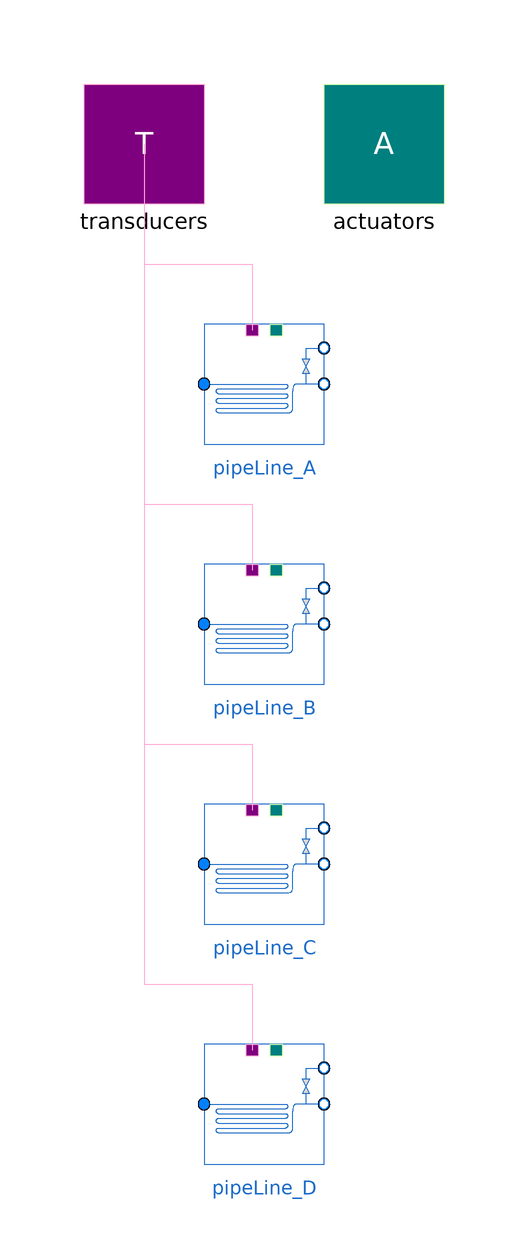

The component connection diagram of the Modelica model below, drawn from its own Placement and Line annotations.

model PipeStation "Model of pipe station"
    Templates.PipeLine pipeLine_A
      annotation (Placement(transformation(extent={{-10,40},{10,60}})));
    Templates.PipeLine pipeLine_B
      annotation (Placement(transformation(extent={{-10,0},{10,20}})));
    Templates.PipeLine pipeLine_C
      annotation (Placement(transformation(extent={{-10,-40},{10,-20}})));
    Templates.PipeLine pipeLine_D
      annotation (Placement(transformation(extent={{-10,-80},{10,-60}})));
    Interfaces.Transducers transducers annotation (Placement(transformation(
            extent={{-30,80},{-10,100}}), iconTransformation(extent={{-30,80},{
              -10,100}})));
    Interfaces.Actuators actuators
      annotation (Placement(transformation(extent={{10,80},{30,100}})));
  equation
    connect(transducers, pipeLine_A.transducers) annotation (Line(points={{-20,
            90},{-20,70},{-2,70},{-2,59}}, color={255,170,213}), Text(
        string="%first",
        index=-1,
        extent={{-3,6},{-3,6}},
        horizontalAlignment=TextAlignment.Right));
    connect(transducers, pipeLine_B.transducers) annotation (Line(points={{-20,
            90},{-20,30},{-2,30},{-2,19}}, color={255,170,213}));
    connect(transducers, pipeLine_C.transducers) annotation (Line(points={{-20,
            90},{-20,-10},{-2,-10},{-2,-21}}, color={255,170,213}));
    connect(transducers, pipeLine_D.transducers) annotation (Line(points={{-20,
            90},{-20,-50},{-2,-50},{-2,-61}}, color={255,170,213}));
    annotation (Icon(coordinateSystem(preserveAspectRatio=false)), Diagram(
          coordinateSystem(preserveAspectRatio=false)));
  end PipeStation;